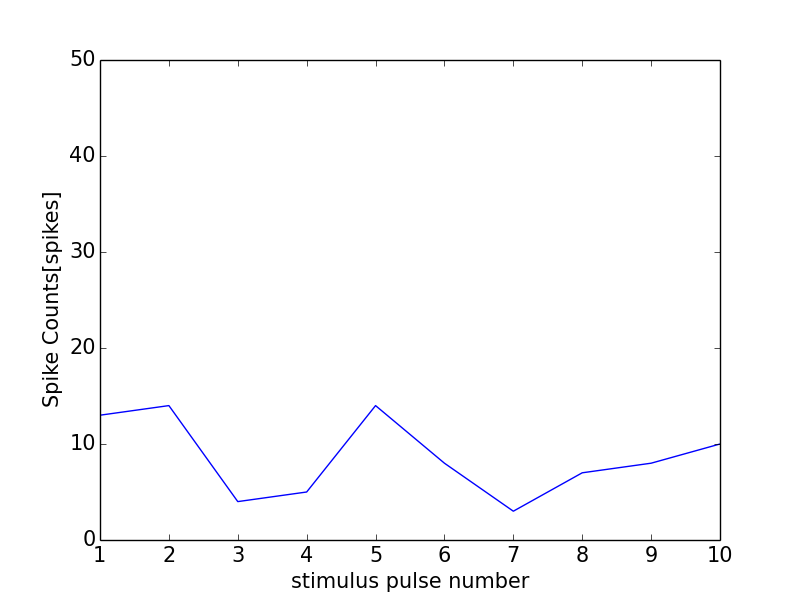

Source data for this figure (header and first rows):
0, 0.0
0, 0
1, 13
2, 14
3, 4
4, 5
5, 14
6, 8
7, 3
8, 7
9, 8
10, 10
11, 0
